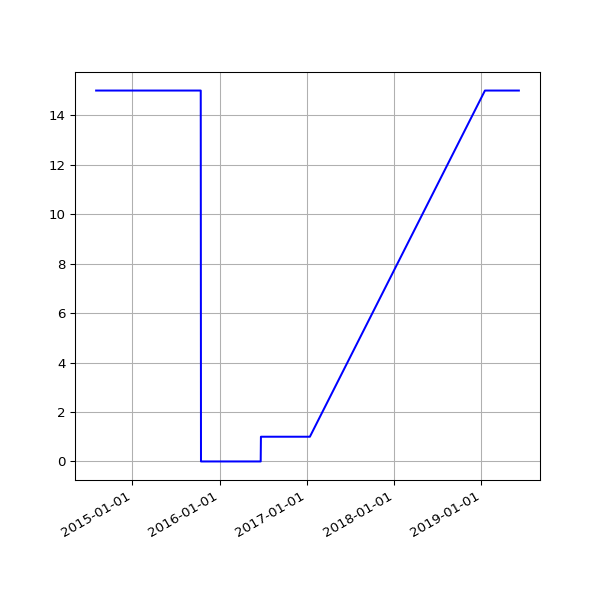

The file beside this chart, header and first rows:
date, value
2014-08-02 02:34:49 +0100, 15
2014-08-03 03:05:19 +0100, 15
2014-08-04 02:45:32 +0100, 15
2014-08-05 02:45:33 +0100, 15
2014-08-06 02:43:20 +0100, 15
2014-08-07 02:41:52 +0100, 15
2014-08-08 02:43:24 +0100, 15
2014-08-09 02:35:17 +0100, 15
2014-08-10 02:37:17 +0100, 15
2014-08-11 02:49:09 +0100, 15
2014-08-12 02:36:56 +0100, 15
2014-08-13 02:41:52 +0100, 15
2014-08-14 02:39:20 +0100, 15
2014-08-15 02:40:32 +0100, 15
2014-08-16 02:39:22 +0100, 15
2014-08-17 02:37:23 +0100, 15
2014-08-18 02:40:14 +0100, 15
2014-08-19 02:41:31 +0100, 15
2014-08-20 02:41:02 +0100, 15
2014-08-21 02:46:25 +0100, 15
2014-08-22 02:42:42 +0100, 15
2014-08-23 02:49:08 +0100, 15
2014-08-24 02:41:34 +0100, 15
2014-08-25 02:44:26 +0100, 15
2014-08-26 02:45:33 +0100, 15
2014-08-27 02:47:23 +0100, 15
2014-08-28 02:45:45 +0100, 15
2014-08-29 02:52:17 +0100, 15
2014-08-30 02:41:53 +0100, 15
2014-08-31 02:41:54 +0100, 15
2014-09-01 02:41:45 +0100, 15
2014-09-02 02:56:38 +0100, 15
2014-09-03 02:53:41 +0100, 15
2014-09-04 03:09:09 +0100, 15
2014-09-05 02:53:14 +0100, 15
2014-09-06 02:45:18 +0100, 15
2014-09-07 02:42:16 +0100, 15
2014-09-08 03:37:13 +0100, 15
2014-09-09 02:50:39 +0100, 15
2014-09-10 02:53:39 +0100, 15
2014-09-11 03:39:38 +0100, 15
2014-09-12 02:44:06 +0100, 15
2014-09-13 02:45:19 +0100, 15
2014-09-14 02:46:09 +0100, 15
2014-09-15 02:51:21 +0100, 15
2014-09-16 02:51:21 +0100, 15
2014-09-17 02:50:45 +0100, 15
2014-09-18 02:52:25 +0100, 15
2014-09-19 02:50:21 +0100, 15
2014-09-20 02:42:56 +0100, 15
2014-09-21 02:40:59 +0100, 15
2014-09-22 02:50:35 +0100, 15
2014-09-23 02:41:41 +0100, 15
2014-09-24 02:44:22 +0100, 15
2014-09-25 02:55:33 +0100, 15
2014-09-26 02:52:05 +0100, 15
2014-09-27 02:42:14 +0100, 15
2014-09-28 02:39:29 +0100, 15
2014-09-29 02:49:32 +0100, 15
2014-09-30 02:55:10 +0100, 15
... 761 more rows
